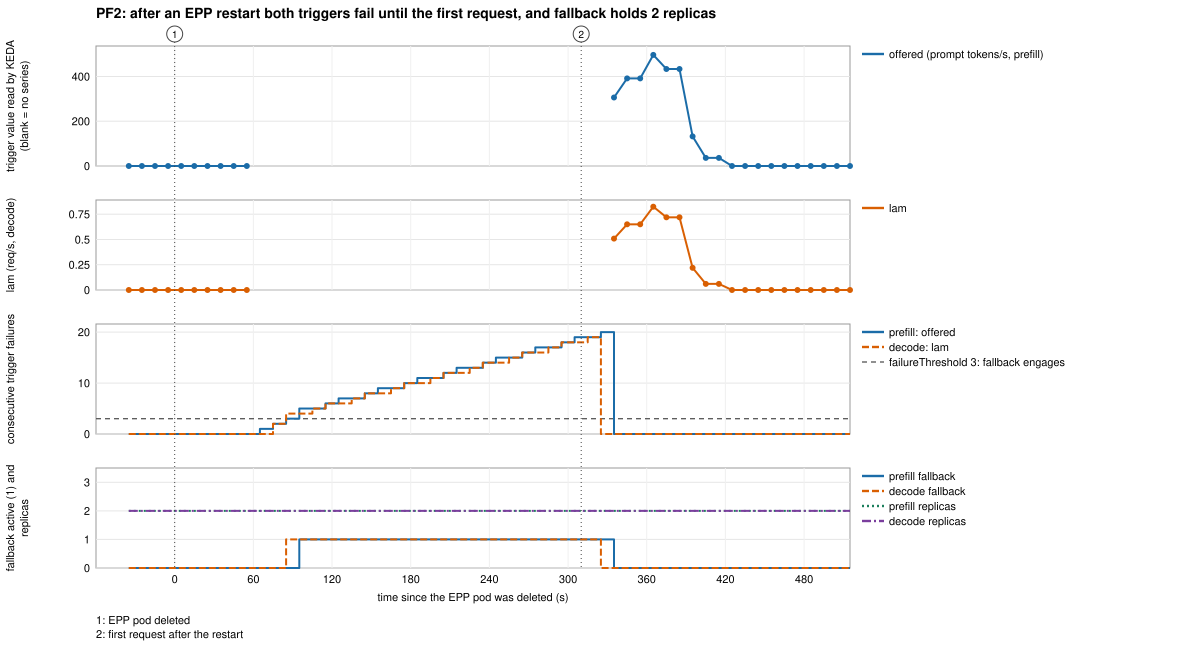

Source data for this figure (header and first rows):
t_s, offered_tok_s, lam_req_s, prefill_trigger_failures, decode_trigger_failures, prefill_fallback, decode_fallback, prefill_replicas, decode_replicas
-35, 0, 0, 0, 0, 0, 0, 2, 2
-25, 0, 0, 0, 0, 0, 0, 2, 2
-15, 0, 0, 0, 0, 0, 0, 2, 2
-5, 0, 0, 0, 0, 0, 0, 2, 2
5, 0, 0, 0, 0, 0, 0, 2, 2
15, 0, 0, 0, 0, 0, 0, 2, 2
25, 0, 0, 0, 0, 0, 0, 2, 2
35, 0, 0, 0, 0, 0, 0, 2, 2
45, 0, 0, 0, 0, 0, 0, 2, 2
55, 0, 0, 0, 0, 0, 0, 2, 2
65, , , 1, 0, 0, 0, 2, 2
75, , , 2, 2, 0, 0, 2, 2
85, , , 3, 4, 0, 1, 2, 2
95, , , 5, 4, 1, 1, 2, 2
105, , , 5, 5, 1, 1, 2, 2
115, , , 6, 6, 1, 1, 2, 2
125, , , 7, 6, 1, 1, 2, 2
135, , , 7, 7, 1, 1, 2, 2
145, , , 8, 8, 1, 1, 2, 2
155, , , 9, 8, 1, 1, 2, 2
165, , , 9, 9, 1, 1, 2, 2
175, , , 10, 10, 1, 1, 2, 2
185, , , 11, 10, 1, 1, 2, 2
195, , , 11, 11, 1, 1, 2, 2
205, , , 12, 12, 1, 1, 2, 2
215, , , 13, 12, 1, 1, 2, 2
225, , , 13, 13, 1, 1, 2, 2
235, , , 14, 14, 1, 1, 2, 2
245, , , 15, 14, 1, 1, 2, 2
255, , , 15, 15, 1, 1, 2, 2
265, , , 16, 16, 1, 1, 2, 2
275, , , 17, 16, 1, 1, 2, 2
285, , , 17, 17, 1, 1, 2, 2
295, , , 18, 18, 1, 1, 2, 2
305, , , 19, 18, 1, 1, 2, 2
315, , , 19, 19, 1, 1, 2, 2
325, , , 20, 0, 1, 0, 2, 2
335, 306.3, 0.5091, 0, 0, 0, 0, 2, 2
345, 391.6, 0.65, 0, 0, 0, 0, 2, 2
355, 391.6, 0.65, 0, 0, 0, 0, 2, 2
365, 496.6, 0.8249, 0, 0, 0, 0, 2, 2
375, 433.5, 0.72, 0, 0, 0, 0, 2, 2
385, 433.5, 0.72, 0, 0, 0, 0, 2, 2
395, 132.4, 0.22, 0, 0, 0, 0, 2, 2
405, 36.08, 0.06, 0, 0, 0, 0, 2, 2
415, 36.08, 0.06, 0, 0, 0, 0, 2, 2
425, 0, 0, 0, 0, 0, 0, 2, 2
435, 0, 0, 0, 0, 0, 0, 2, 2
445, 0, 0, 0, 0, 0, 0, 2, 2
455, 0, 0, 0, 0, 0, 0, 2, 2
465, 0, 0, 0, 0, 0, 0, 2, 2
475, 0, 0, 0, 0, 0, 0, 2, 2
485, 0, 0, 0, 0, 0, 0, 2, 2
495, 0, 0, 0, 0, 0, 0, 2, 2
505, 0, 0, 0, 0, 0, 0, 2, 2
515, 0, 0, 0, 0, 0, 0, 2, 2
